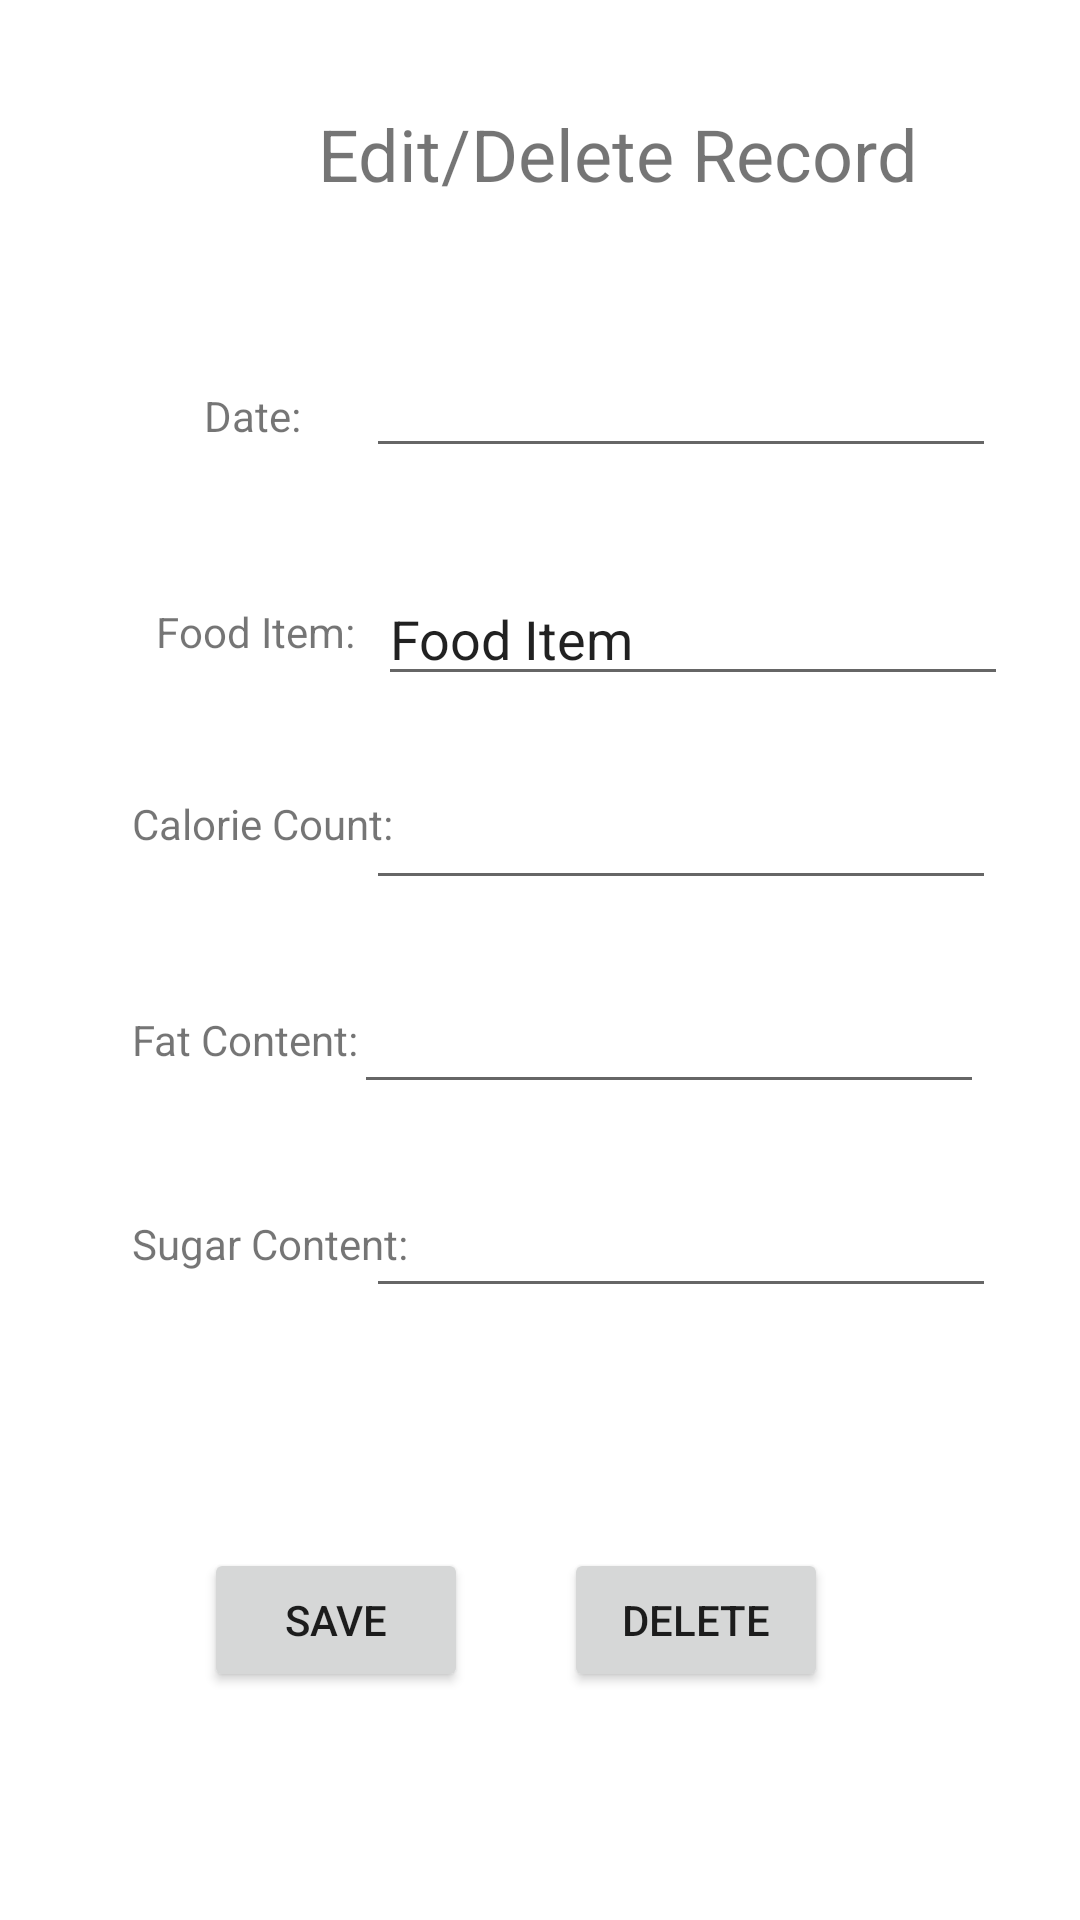

Android layout source for this screen:
<!-- AndroidManifest.xml: application theme Theme.CALCOUNT3 -->
<!-- res/layout/fragment_edit__record__data.xml -->
<?xml version="1.0" encoding="utf-8"?>
<androidx.constraintlayout.widget.ConstraintLayout xmlns:android="http://schemas.android.com/apk/res/android"
    xmlns:app="http://schemas.android.com/apk/res-auto"
    xmlns:tools="http://schemas.android.com/tools"
    android:layout_width="match_parent"
    android:layout_height="match_parent"
    tools:context=".Edit_Record_Data">

    <Button
        android:id="@+id/DeleteEdit"
        android:layout_width="wrap_content"
        android:layout_height="wrap_content"
        android:layout_marginEnd="84dp"
        android:layout_marginBottom="76dp"
        android:text="Delete"
        app:layout_constraintBottom_toBottomOf="parent"
        app:layout_constraintEnd_toEndOf="parent" />

    <Button
        android:id="@+id/SaveEdit"
        android:layout_width="wrap_content"
        android:layout_height="wrap_content"
        android:layout_marginStart="68dp"
        android:layout_marginBottom="76dp"
        android:text="Save"
        app:layout_constraintBottom_toBottomOf="parent"
        app:layout_constraintStart_toStartOf="parent" />

    <EditText
        android:id="@+id/FoodItemEdit"
        android:layout_width="wrap_content"
        android:layout_height="wrap_content"
        android:layout_marginEnd="24dp"
        android:layout_marginBottom="408dp"
        android:ems="10"
        android:inputType="textPersonName"
        android:text="Food Item"
        app:layout_constraintBottom_toBottomOf="parent"
        app:layout_constraintEnd_toEndOf="parent" />

    <EditText
        android:id="@+id/CalorieCountEdit"
        android:layout_width="wrap_content"
        android:layout_height="wrap_content"
        android:layout_marginEnd="28dp"
        android:layout_marginBottom="340dp"
        android:ems="10"
        android:inputType="number"
        app:layout_constraintBottom_toBottomOf="parent"
        app:layout_constraintEnd_toEndOf="parent" />

    <EditText
        android:id="@+id/FatContentEdit"
        android:layout_width="wrap_content"
        android:layout_height="wrap_content"
        android:layout_marginEnd="32dp"
        android:layout_marginBottom="272dp"
        android:ems="10"
        android:inputType="number"
        app:layout_constraintBottom_toBottomOf="parent"
        app:layout_constraintEnd_toEndOf="parent" />

    <EditText
        android:id="@+id/SugarContentEdit"
        android:layout_width="wrap_content"
        android:layout_height="wrap_content"
        android:layout_marginEnd="28dp"
        android:layout_marginBottom="204dp"
        android:ems="10"
        android:inputType="number"
        app:layout_constraintBottom_toBottomOf="parent"
        app:layout_constraintEnd_toEndOf="parent" />

    <TextView
        android:id="@+id/textView10"
        android:layout_width="wrap_content"
        android:layout_height="wrap_content"
        android:layout_marginStart="106dp"
        android:layout_marginTop="35dp"
        android:layout_marginEnd="106dp"
        android:text="Edit/Delete Record"
        android:textSize="24sp"
        app:layout_constraintEnd_toEndOf="parent"
        app:layout_constraintHorizontal_bias="0.0"
        app:layout_constraintStart_toStartOf="parent"
        app:layout_constraintTop_toTopOf="parent" />

    <TextView
        android:id="@+id/textView11"
        android:layout_width="wrap_content"
        android:layout_height="wrap_content"
        android:layout_marginStart="68dp"
        android:layout_marginBottom="492dp"
        android:text="Date:"
        app:layout_constraintBottom_toBottomOf="parent"
        app:layout_constraintStart_toStartOf="parent" />

    <TextView
        android:id="@+id/textView12"
        android:layout_width="wrap_content"
        android:layout_height="wrap_content"
        android:layout_marginStart="52dp"
        android:layout_marginBottom="420dp"
        android:text="Food Item:"
        app:layout_constraintBottom_toBottomOf="parent"
        app:layout_constraintStart_toStartOf="parent" />

    <TextView
        android:id="@+id/textView13"
        android:layout_width="wrap_content"
        android:layout_height="wrap_content"
        android:layout_marginStart="44dp"
        android:layout_marginBottom="356dp"
        android:text="Calorie Count:"
        app:layout_constraintBottom_toBottomOf="parent"
        app:layout_constraintStart_toStartOf="parent" />

    <TextView
        android:id="@+id/textView14"
        android:layout_width="wrap_content"
        android:layout_height="wrap_content"
        android:layout_marginStart="44dp"
        android:layout_marginBottom="284dp"
        android:text="Fat Content:"
        app:layout_constraintBottom_toBottomOf="parent"
        app:layout_constraintStart_toStartOf="parent" />

    <TextView
        android:id="@+id/textView15"
        android:layout_width="wrap_content"
        android:layout_height="wrap_content"
        android:layout_marginStart="44dp"
        android:layout_marginBottom="216dp"
        android:text="Sugar Content:"
        app:layout_constraintBottom_toBottomOf="parent"
        app:layout_constraintStart_toStartOf="parent" />

    <EditText
        android:id="@+id/DateEdit"
        android:layout_width="wrap_content"
        android:layout_height="wrap_content"
        android:layout_marginEnd="28dp"
        android:layout_marginBottom="484dp"
        android:ems="10"
        android:inputType="date"
        app:layout_constraintBottom_toBottomOf="parent"
        app:layout_constraintEnd_toEndOf="parent" />
</androidx.constraintlayout.widget.ConstraintLayout>
<!-- resources referenced by this layout -->
<resources>
  <style name="Theme.CALCOUNT3" parent="Theme.MaterialComponents.DayNight.NoActionBar">
          
          <item name="colorPrimary">@color/red</item>
          <item name="colorPrimaryVariant">@color/pink</item>
          <item name="colorOnPrimary">@color/navy</item>
          
          <item name="colorSecondary">@color/red</item>
          <item name="colorSecondaryVariant">@color/pink</item>
          <item name="colorOnSecondary">@color/navy</item>
          
          <item name="android:statusBarColor" tools:targetApi="l">?attr/colorPrimaryVariant</item>
          
      </style>
  <color name="red">#e84e36</color>
  <color name="pink">#F1C0C0</color>
  <color name="navy">#000080</color>
</resources>
